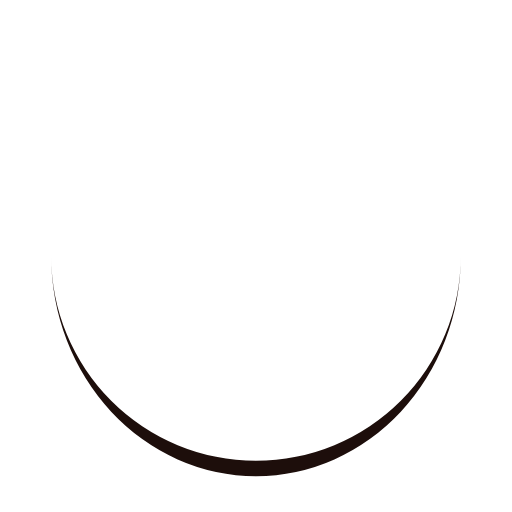
t = 0.00 s
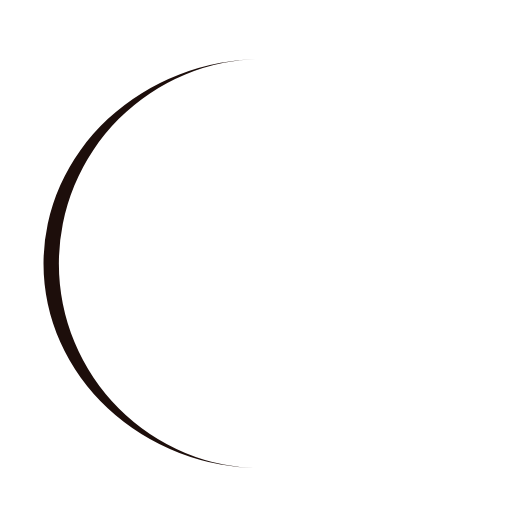
t = 0.25 s
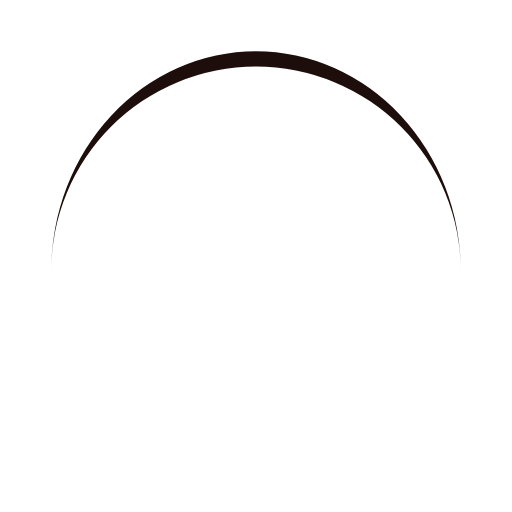
t = 0.50 s
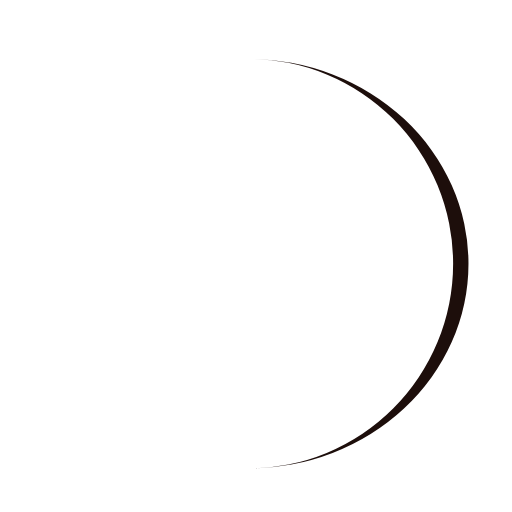
t = 0.75 s

The animated SVG that drew these frames (rendered in a browser with its animation timeline set to each time). Animation: 1 SMIL element (animateTransform=1); one cycle of 1.00 s, repeats indefinitely.

<svg width="200px"  height="200px"  xmlns="http://www.w3.org/2000/svg" viewBox="0 0 100 100" preserveAspectRatio="xMidYMid" class="lds-eclipse" style="background: none;"><path ng-attr-d="{{config.pathCmd}}" ng-attr-fill="{{config.color}}" stroke="none" d="M10 50A40 40 0 0 0 90 50A40 43 0 0 1 10 50" fill="#1d0e0b" transform="rotate(112.224 50 51.5)"><animateTransform attributeName="transform" type="rotate" calcMode="linear" values="0 50 51.5;360 50 51.5" keyTimes="0;1" dur="1s" begin="0s" repeatCount="indefinite"></animateTransform></path></svg>
